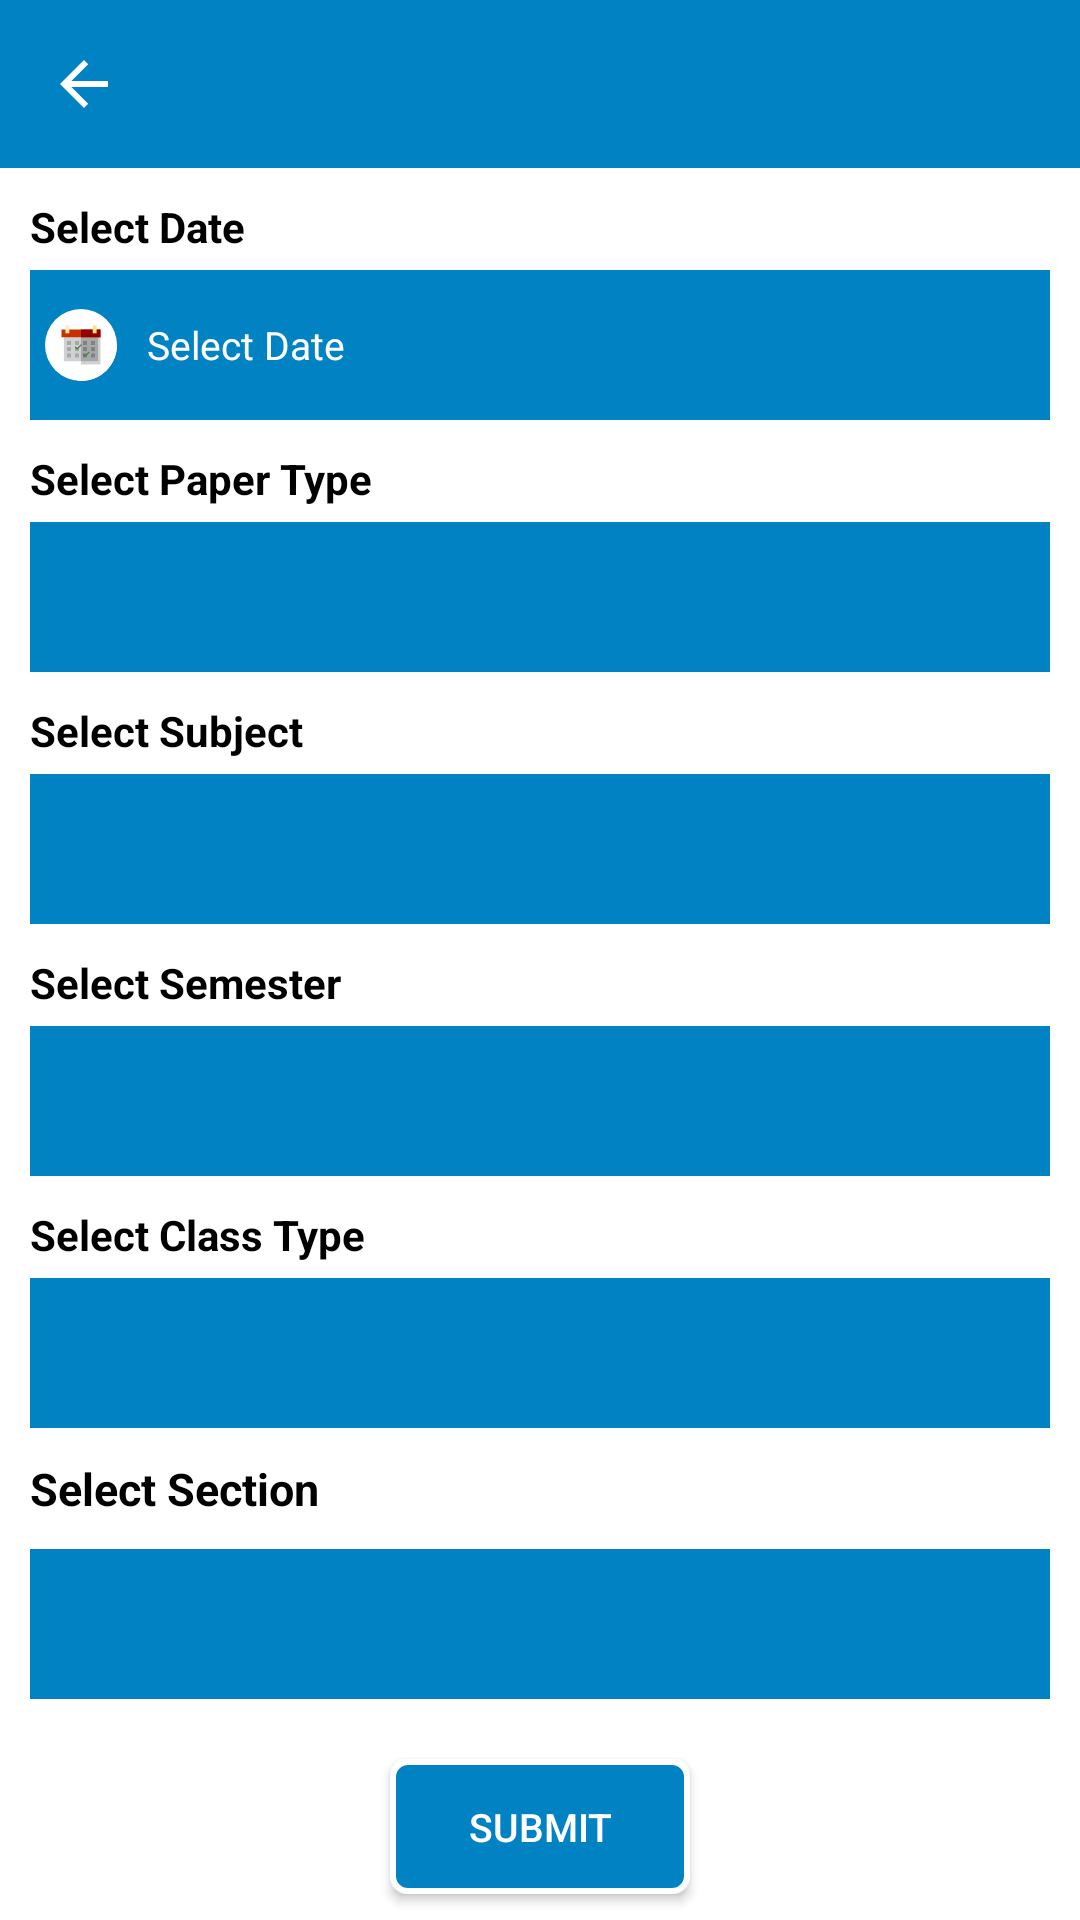

This screen was rendered from an Android layout file. Write that file and the resources it references.
<!-- AndroidManifest.xml: application theme AppTheme -->
<!-- res/layout/activity_datewise_report.xml -->
<LinearLayout xmlns:android="http://schemas.android.com/apk/res/android"
    android:layout_width="match_parent"
    android:layout_height="match_parent"
    xmlns:app="http://schemas.android.com/apk/res-auto"
    android:background="@drawable/background"
    android:orientation="vertical"
    android:focusableInTouchMode="true">

    <include
        android:id="@+id/header"
        layout="@layout/header" />

    <ScrollView
        android:id="@+id/scroller"
        android:layout_width="fill_parent"
        android:layout_height="fill_parent"
        android:layout_below="@+id/toolbar"
        android:fillViewport="true"
        android:scrollbars="none">

        <LinearLayout
            android:layout_width="fill_parent"
            android:layout_height="wrap_content"
            android:orientation="vertical"
            android:paddingLeft="10dp"
            android:paddingRight="10dp"
            android:paddingTop="10dp">

            <LinearLayout
                android:layout_width="match_parent"
                android:layout_height="wrap_content"
                android:orientation="vertical">

                <androidx.appcompat.widget.AppCompatTextView
                    android:layout_width="wrap_content"
                    android:layout_height="wrap_content"
                    android:layout_gravity="center_vertical"
                    android:id="@+id/slecttextview"
                    android:text="@string/date"
                    android:textColor="@color/txtcol"
                    android:textStyle="bold" />

                <androidx.appcompat.widget.AppCompatEditText
                    android:id="@+id/select_date"
                    android:layout_width="match_parent"
                    android:layout_height="@dimen/edit_hid"
                    android:layout_marginTop="5dp"
                    android:layout_weight="1"
                    android:background="@color/colorPrimary"
                    android:drawableStart="@drawable/ic_calendar"
                    android:drawablePadding="@dimen/margin_10"
                    android:focusable="false"
                    android:focusableInTouchMode="false"
                    android:hint="@string/date"
                    android:inputType="date"
                    android:paddingLeft="@dimen/margin_left"
                    android:textColor="@color/colorWhite"
                    android:textColorHint="@color/colorWhite"
                    android:textSize="@dimen/text_size"
                    android:drawableLeft="@drawable/ic_calendar" />

                <androidx.appcompat.widget.AppCompatEditText
                    android:id="@+id/select_month"
                    android:layout_width="match_parent"
                    android:layout_height="@dimen/edit_hid"
                    android:layout_marginTop="5dp"
                    android:layout_weight="1"
                    android:background="@drawable/field_bg"
                    android:drawableStart="@drawable/ic_calendar"
                    android:focusable="false"
                    android:focusableInTouchMode="false"
                    android:hint="@string/month"
                    android:inputType="date"
                    android:visibility="gone"
                    android:paddingLeft="@dimen/margin_left"
                    android:textColor="@color/txtcol"
                    android:textColorHint="@color/txtcol"
                    android:textSize="@dimen/text_size"
                    android:drawableLeft="@drawable/ic_calendar" />

            </LinearLayout>


            <LinearLayout
                android:layout_width="match_parent"
                android:layout_height="wrap_content"
                android:layout_marginTop="@dimen/margin_top"
                android:orientation="vertical">

                <androidx.appcompat.widget.AppCompatTextView
                    android:layout_width="wrap_content"
                    android:layout_height="wrap_content"
                    android:layout_gravity="center_vertical"
                    android:text="@string/papertype"
                    android:textColor="@color/txtcol"
                    android:textStyle="bold" />

                <androidx.appcompat.widget.AppCompatSpinner
                    android:id="@+id/spinner_paper_type"
                    android:layout_width="match_parent"
                    android:layout_height="@dimen/spin_hid"
                    android:layout_marginTop="5dp"
                    android:background="@color/colorPrimary"
                    android:gravity="center"
                    android:prompt="@string/semester" />

            </LinearLayout>


            <LinearLayout
                android:layout_width="match_parent"
                android:layout_height="wrap_content"
                android:layout_marginTop="@dimen/margin_top"
                android:orientation="vertical">

                <androidx.appcompat.widget.AppCompatTextView
                    android:layout_width="wrap_content"
                    android:layout_height="wrap_content"
                    android:layout_gravity="center_vertical"
                    android:text="@string/subject"
                    android:textColor="@color/txtcol"
                    android:textStyle="bold" />

                <androidx.appcompat.widget.AppCompatSpinner
                    android:id="@+id/spinner_subject"
                    android:layout_width="match_parent"
                    android:layout_height="@dimen/spin_hid"
                    android:layout_marginTop="5dp"
                    android:background="@color/colorPrimary"
                    android:gravity="center"
                    android:prompt="@string/semester" />

            </LinearLayout>

            <LinearLayout
                android:layout_width="match_parent"
                android:layout_height="wrap_content"
                android:layout_marginTop="@dimen/margin_top"
                android:orientation="vertical">

                <androidx.appcompat.widget.AppCompatTextView
                    android:layout_width="wrap_content"
                    android:layout_height="wrap_content"
                    android:layout_gravity="center_vertical"
                    android:text="@string/semester"
                    android:textColor="@color/txtcol"
                    android:textStyle="bold" />

                <androidx.appcompat.widget.AppCompatSpinner
                    android:id="@+id/spinner_semester"
                    android:layout_width="match_parent"
                    android:layout_height="@dimen/spin_hid"
                    android:layout_marginTop="5dp"
                    android:background="@color/colorPrimary"
                    android:gravity="center"
                    android:prompt="@string/semester" />

            </LinearLayout>

            <LinearLayout
                android:layout_width="match_parent"
                android:layout_height="wrap_content"
                android:layout_marginTop="@dimen/margin_top"
                android:orientation="vertical">

                <androidx.appcompat.widget.AppCompatTextView
                    android:layout_width="wrap_content"
                    android:layout_height="wrap_content"
                    android:layout_gravity="center_vertical"
                    android:text="@string/classtype"
                    android:textColor="@color/txtcol"
                    android:textStyle="bold" />

                <androidx.appcompat.widget.AppCompatSpinner
                    android:id="@+id/spinner_classtype"
                    android:layout_width="match_parent"
                    android:layout_height="@dimen/spin_hid"
                    android:layout_marginTop="5dp"
                    android:background="@color/colorPrimary"
                    android:gravity="center"
                    android:prompt="@string/semester" />

            </LinearLayout>


            <LinearLayout
                android:layout_width="match_parent"
                android:layout_height="wrap_content"
                android:layout_marginTop="@dimen/margin_top"
                android:orientation="vertical">

                <androidx.appcompat.widget.AppCompatTextView
                    android:layout_width="wrap_content"
                    android:layout_height="wrap_content"
                    android:text="@string/section"
                    android:textColor="@color/txtcol"
                    android:textSize="@dimen/text_title_size"
                    android:textStyle="bold" />

                <androidx.appcompat.widget.AppCompatSpinner
                    android:id="@+id/spinner_section"
                    android:layout_width="fill_parent"
                    android:layout_height="@dimen/spin_hid"
                    android:layout_marginTop="@dimen/margin_top"
                    android:background="@color/colorPrimary"
                    android:popupBackground="@color/grey_spinner"
                    android:prompt="@string/section"
                    android:saveEnabled="true" />

            </LinearLayout>
            <LinearLayout
                android:layout_width="match_parent"
                android:layout_height="wrap_content"
                android:layout_marginTop="10dp"
                android:orientation="vertical">
                <androidx.appcompat.widget.AppCompatButton
                    android:id="@+id/attandance_submit_btn"
                    style="@style/ButonGradient"
                    android:layout_marginBottom="10dp"
                    android:layout_width="@dimen/button_wid"
                    android:layout_height="@dimen/btn_hight"
                    android:layout_gravity="center"
                    android:layout_marginTop="@dimen/margin_top"
                    android:text="@string/submit"
                    android:textSize="@dimen/text_size" />

            </LinearLayout>
        </LinearLayout>
    </ScrollView>

</LinearLayout>
<!-- res/layout/header.xml (included above) -->
<?xml version="1.0" encoding="utf-8"?>
<androidx.appcompat.widget.LinearLayoutCompat
    xmlns:android="http://schemas.android.com/apk/res/android"
    xmlns:app="http://schemas.android.com/apk/res-auto"
    android:layout_width="match_parent"
    android:layout_height="wrap_content"
    android:orientation="vertical">

    <androidx.appcompat.widget.Toolbar
        android:id="@+id/toolbar"
        android:layout_width="match_parent"
        android:layout_height="wrap_content"
        android:background="?attr/colorPrimary"
        android:minHeight="?attr/actionBarSize"
        app:navigationIcon="?attr/homeAsUpIndicator"
        app:theme="@style/ThemeOverlay.AppCompat.Dark.ActionBar" />
</androidx.appcompat.widget.LinearLayoutCompat>
<!-- resources referenced by this layout -->
<resources>
  <color name="colorPrimary">#0082C3</color>
  <color name="colorWhite">#ffffff</color>
  <color name="grey_spinner">#808080</color>
  <color name="txtcol">#000000</color>
  <dimen name="btn_hight">45dp</dimen>
  <dimen name="button_wid">100dp</dimen>
  <dimen name="edit_hid">50dp</dimen>
  <dimen name="margin_10">10dp</dimen>
  <dimen name="margin_left">5dp</dimen>
  <dimen name="margin_top">10dp</dimen>
  <dimen name="spin_hid">50dp</dimen>
  <dimen name="text_size">13sp</dimen>
  <dimen name="text_title_size">15sp</dimen>
  <!-- drawable background (drawable) -->
  <?xml version="1.0" encoding="UTF-8"?>
  <shape xmlns:android="http://schemas.android.com/apk/res/android"
      android:shape="rectangle">
      <gradient
          android:startColor="#ffffff"
          android:centerColor="#ffffff"
          android:endColor="#ffffff"
          android:angle="45"/>
  </shape>
  <!-- drawable field_bg (drawable) -->
  <?xml version="1.0" encoding="UTF-8"?>
  <shape xmlns:android="http://schemas.android.com/apk/res/android" >
  
      <solid android:color="#FFFFFF" />
  
      <stroke
          android:width="1dip"
          android:color="@color/grey" />
  
      <corners android:radius="5dip" />
  
      <padding
          android:bottom="0dip"
          android:left="5dip"
          android:right="2dip"
          android:top="0dip" />
  
  </shape>
  <string name="classtype">Select Class Type</string>
  <string name="date">Select Date</string>
  <string name="month">Select Month</string>
  <string name="papertype">Select Paper Type</string>
  <string name="section">Select Section</string>
  <string name="semester">Select Semester</string>
  <string name="subject">Select Subject</string>
  <string name="submit">Submit</string>
  <style name="ButonGradient">
          <item name="android:background">@drawable/button_selector</item>
          <item name="android:textColor">@drawable/button_text_color</item>
      </style>
  <style name="AppTheme" parent="Theme.AppCompat">
  
          <item name="colorPrimary">@color/colorPrimary</item>
          <item name="colorPrimaryDark">@color/colorPrimaryDark</item>
          <item name="colorAccent">@color/colorAccent</item>
          <item name="windowActionBar">false</item>
          <item name="windowNoTitle">true</item>
  
      </style>
  <color name="grey">#808080</color>
  <!-- drawable button_selector (drawable) -->
  <?xml version="1.0" encoding="utf-8"?>
  <selector xmlns:android="http://schemas.android.com/apk/res/android">
  
      <item android:drawable="@drawable/button_pressed" android:state_pressed="true"/> 
      <item android:drawable="@drawable/butttn_normal" android:state_enabled="true"  />
      <item android:drawable="@drawable/butttn_disable" android:state_enabled="false"  />
  
  </selector>
  <!-- drawable button_text_color (drawable) -->
  <?xml version="1.0" encoding="utf-8"?>
  <selector xmlns:android="http://schemas.android.com/apk/res/android">
  
      <item android:state_pressed="true" android:color="#FFFFFF"/>
      <item android:state_enabled="true" android:state_focused="false" android:color="@color/WHITE"/>
      <item android:state_enabled="false" android:state_focused="false" android:color="@color/grey"/>
  
  </selector>
  <color name="colorPrimaryDark">#0d71a3</color>
  <color name="colorAccent">#808080</color>
  <!-- drawable butttn_disable (drawable) -->
  <?xml version="1.0" encoding="utf-8"?>
  <shape xmlns:android="http://schemas.android.com/apk/res/android"
      android:shape="rectangle" >
  
      
  
      <gradient
          android:startColor="@color/disable_btn"
          android:endColor="@android:color/transparent"
          android:angle="90" />
  
      <corners android:radius="5dp" />
  
      <stroke
          android:width="1dp"
          android:color="@color/grey" />
  
      
  </shape>
  <color name="WHITE">#FFFFFF</color>
  <color name="disable_btn">#f2efef</color>
</resources>
